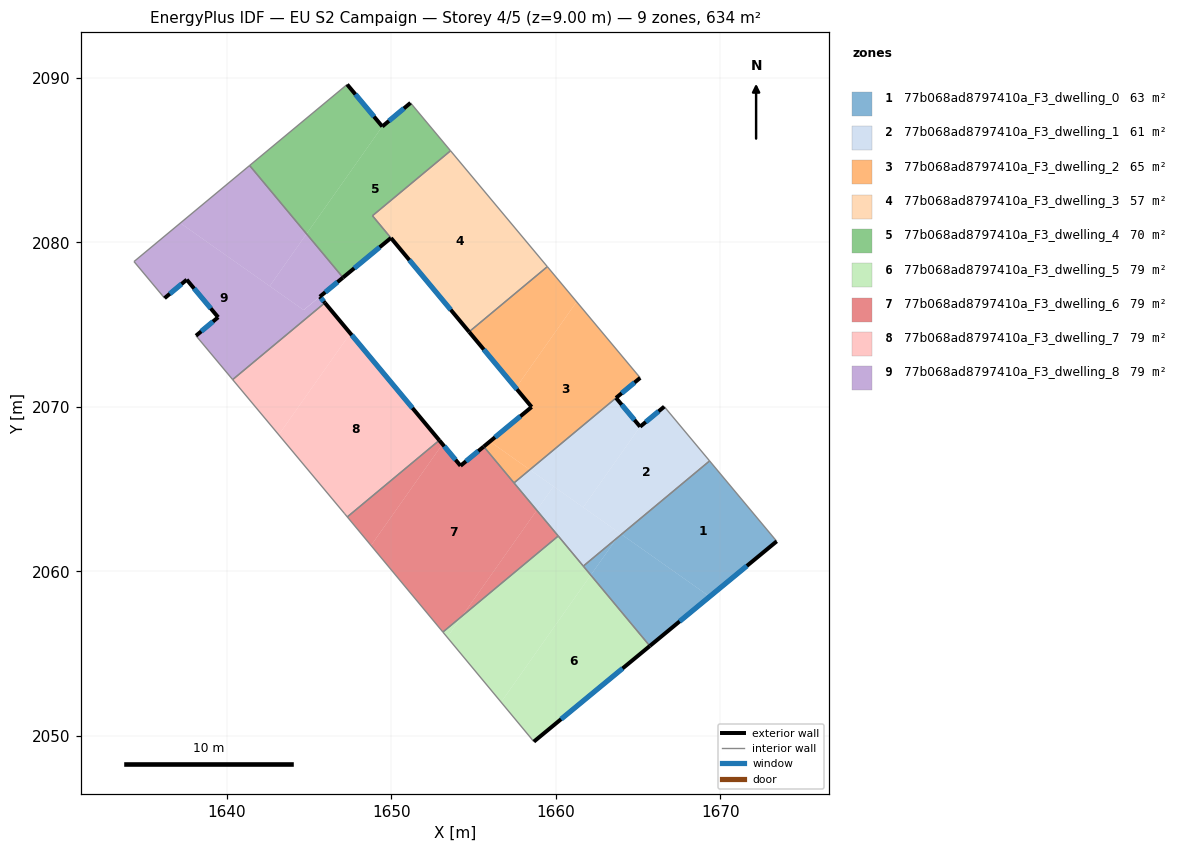
=== STOREY PLAN SPEC (per zone: floor XY polygon, exterior-wall plan segments, windows/doors) ===
zone 1: 77b068ad8797410a_F3_dwelling_0  (63.4 m²)
  floor: (1669.34, 2066.72) (1673.42, 2061.83) (1669.35, 2058.47) (1663.99, 2062.26)
  floor: (1669.35, 2058.47) (1665.71, 2055.47) (1662.12, 2059.78) (1663.70, 2062.02) (1663.99, 2062.26)
  floor: (1663.70, 2062.02) (1662.12, 2059.78) (1661.67, 2060.33)
  exterior wall: (1665.71, 2055.47) – (1673.42, 2061.83)  [10.0 m]
    window: (1667.52, 2056.97) – (1671.61, 2060.34)  [8.4 m²]
  interior walls: 3
zone 2: 77b068ad8797410a_F3_dwelling_1  (61.4 m²)
  floor: (1663.91, 2062.31) (1663.70, 2062.02) (1661.67, 2060.33) (1658.84, 2063.72) (1659.86, 2065.17)
  floor: (1666.59, 2070.02) (1669.34, 2066.72) (1663.99, 2062.26) (1661.66, 2063.90) (1665.12, 2068.80)
  floor: (1663.66, 2070.55) (1665.12, 2068.80) (1661.66, 2063.90) (1658.42, 2066.19)
  floor: (1663.99, 2062.26) (1663.70, 2062.02) (1663.91, 2062.31)
  floor: (1659.86, 2065.17) (1658.84, 2063.72) (1657.46, 2065.38) (1658.42, 2066.19)
  exterior wall: (1665.12, 2068.80) – (1663.66, 2070.55)  [2.3 m]
    window: (1664.78, 2069.21) – (1664.00, 2070.14)  [1.9 m²]
  exterior wall: (1666.59, 2070.02) – (1665.12, 2068.80)  [1.9 m]
    window: (1666.25, 2069.73) – (1665.47, 2069.09)  [1.6 m²]
  interior walls: 5
zone 3: 77b068ad8797410a_F3_dwelling_2  (65.4 m²)
  floor: (1661.26, 2076.39) (1665.13, 2071.77) (1663.66, 2070.55) (1658.42, 2066.19) (1655.99, 2067.90) (1658.53, 2070.00) (1657.57, 2071.15)
  floor: (1659.48, 2078.53) (1661.26, 2076.39) (1657.57, 2071.15) (1654.73, 2074.57)
  floor: (1658.42, 2066.19) (1657.46, 2065.38) (1655.62, 2067.59) (1655.99, 2067.90)
  exterior wall: (1658.53, 2070.00) – (1655.62, 2067.59)  [3.8 m]
    window: (1657.84, 2069.43) – (1656.30, 2068.16)  [3.2 m²]
  exterior wall: (1654.72, 2074.57) – (1658.53, 2070.00)  [5.9 m]
    window: (1655.62, 2073.49) – (1657.63, 2071.07)  [5.0 m²]
  exterior wall: (1663.66, 2070.55) – (1665.13, 2071.77)  [1.9 m]
    window: (1664.00, 2070.84) – (1664.78, 2071.48)  [1.6 m²]
  interior walls: 4
zone 4: 77b068ad8797410a_F3_dwelling_3  (56.8 m²)
  floor: (1653.60, 2085.57) (1659.48, 2078.53) (1654.72, 2074.57) (1648.85, 2081.62)
  exterior wall: (1649.98, 2080.27) – (1654.72, 2074.57)  [7.4 m]
    window: (1651.09, 2078.93) – (1653.61, 2075.91)  [6.3 m²]
  interior walls: 4
zone 5: 77b068ad8797410a_F3_dwelling_4  (70.0 m²)
  floor: (1651.16, 2088.49) (1653.59, 2085.58) (1648.85, 2081.62) (1649.97, 2080.28) (1647.06, 2077.87) (1644.84, 2080.52) (1649.45, 2087.05)
  floor: (1647.31, 2089.60) (1649.45, 2087.05) (1644.84, 2080.52) (1641.38, 2084.68)
  exterior wall: (1647.06, 2077.87) – (1649.97, 2080.28)  [3.8 m]
    window: (1647.74, 2078.43) – (1649.29, 2079.71)  [3.2 m²]
  exterior wall: (1649.45, 2087.05) – (1647.31, 2089.60)  [3.3 m]
    window: (1648.95, 2087.65) – (1647.81, 2089.00)  [2.8 m²]
  exterior wall: (1651.16, 2088.49) – (1649.45, 2087.05)  [2.2 m]
    window: (1650.76, 2088.15) – (1649.85, 2087.39)  [1.9 m²]
  interior walls: 5
zone 6: 77b068ad8797410a_F3_dwelling_5  (79.2 m²)
  floor: (1662.12, 2059.78) (1665.71, 2055.47) (1658.66, 2049.66) (1656.67, 2052.06)
  floor: (1660.14, 2062.16) (1662.12, 2059.78) (1656.67, 2052.06) (1653.39, 2056.00) (1654.30, 2057.29)
  floor: (1654.30, 2057.29) (1653.39, 2056.00) (1653.13, 2056.32)
  exterior wall: (1658.66, 2049.66) – (1665.71, 2055.47)  [9.1 m]
    window: (1660.32, 2051.02) – (1664.06, 2054.11)  [7.7 m²]
  interior walls: 4
zone 7: 77b068ad8797410a_F3_dwelling_6  (79.2 m²)
  floor: (1655.62, 2067.59) (1658.84, 2063.72) (1654.30, 2057.29) (1653.13, 2056.32) (1648.76, 2061.58) (1653.11, 2067.74) (1654.20, 2066.42)
  floor: (1652.91, 2067.97) (1653.11, 2067.74) (1648.76, 2061.58) (1647.32, 2063.32)
  floor: (1658.84, 2063.72) (1660.14, 2062.16) (1654.30, 2057.29)
  exterior wall: (1654.20, 2066.42) – (1652.91, 2067.97)  [2.0 m]
    window: (1653.90, 2066.79) – (1653.22, 2067.61)  [1.7 m²]
  exterior wall: (1655.62, 2067.59) – (1654.20, 2066.42)  [1.8 m]
    window: (1655.28, 2067.32) – (1654.54, 2066.70)  [1.5 m²]
  interior walls: 5
zone 8: 77b068ad8797410a_F3_dwelling_7  (79.2 m²)
  floor: (1647.57, 2074.39) (1652.91, 2067.97) (1647.32, 2063.32) (1647.16, 2063.51) (1643.15, 2068.31) (1647.51, 2074.47)
  floor: (1645.96, 2076.33) (1647.51, 2074.47) (1643.15, 2068.31) (1640.35, 2071.66)
  exterior wall: (1652.91, 2067.97) – (1645.96, 2076.33)  [10.9 m]
    window: (1651.28, 2069.94) – (1647.59, 2074.37)  [9.2 m²]
  interior walls: 4
zone 9: 77b068ad8797410a_F3_dwelling_8  (79.2 m²)
  floor: (1641.38, 2084.68) (1644.84, 2080.52) (1642.60, 2077.35) (1637.17, 2081.18)
  floor: (1645.65, 2076.70) (1645.96, 2076.33) (1640.35, 2071.66) (1638.12, 2074.33) (1639.47, 2075.45) (1637.56, 2077.74) (1636.22, 2076.61) (1634.36, 2078.84) (1637.17, 2081.18) (1644.67, 2075.89)
  floor: (1644.84, 2080.52) (1647.06, 2077.87) (1644.66, 2075.89) (1642.60, 2077.35)
  exterior wall: (1645.65, 2076.70) – (1647.06, 2077.87)  [1.8 m]
    window: (1645.98, 2076.98) – (1646.73, 2077.59)  [1.5 m²]
  exterior wall: (1645.96, 2076.33) – (1645.65, 2076.70)  [0.5 m]
    window: (1645.89, 2076.42) – (1645.72, 2076.62)  [0.4 m²]
  exterior wall: (1639.47, 2075.45) – (1638.12, 2074.33)  [1.8 m]
    window: (1639.15, 2075.19) – (1638.44, 2074.59)  [1.5 m²]
  exterior wall: (1637.56, 2077.74) – (1639.47, 2075.45)  [3.0 m]
    window: (1638.01, 2077.20) – (1639.02, 2075.99)  [2.5 m²]
  exterior wall: (1636.22, 2076.61) – (1637.56, 2077.74)  [1.8 m]
    window: (1636.53, 2076.88) – (1637.25, 2077.47)  [1.5 m²]
  interior walls: 5

=== DERIVED (storey summary) ===
Building: EU S2 Campaign
Storey: 4 of 5  (floor level z = 9.00 m)
Storey gross floor area: 633.9 m²
Zones on this storey: 9
  - 77b068ad8797410a_F3_dwelling_0: floor 63.4 m²; exterior wall 10.0 m (30.0 m²); 1 window(s) 8.4 m²; WWR 28.1%
  - 77b068ad8797410a_F3_dwelling_1: floor 61.4 m²; exterior wall 4.2 m (12.6 m²); 2 window(s) 3.5 m²; WWR 28.1%
  - 77b068ad8797410a_F3_dwelling_2: floor 65.4 m²; exterior wall 11.6 m (34.9 m²); 3 window(s) 9.8 m²; WWR 28.1%
  - 77b068ad8797410a_F3_dwelling_3: floor 56.8 m²; exterior wall 7.4 m (22.3 m²); 1 window(s) 6.3 m²; WWR 28.1%
  - 77b068ad8797410a_F3_dwelling_4: floor 70.0 m²; exterior wall 9.3 m (28.0 m²); 3 window(s) 7.9 m²; WWR 28.1%
  - 77b068ad8797410a_F3_dwelling_5: floor 79.2 m²; exterior wall 9.1 m (27.4 m²); 1 window(s) 7.7 m²; WWR 28.1%
  - 77b068ad8797410a_F3_dwelling_6: floor 79.2 m²; exterior wall 3.8 m (11.5 m²); 2 window(s) 3.2 m²; WWR 28.1%
  - 77b068ad8797410a_F3_dwelling_7: floor 79.2 m²; exterior wall 10.9 m (32.6 m²); 1 window(s) 9.2 m²; WWR 28.1%
  - 77b068ad8797410a_F3_dwelling_8: floor 79.2 m²; exterior wall 8.8 m (26.4 m²); 5 window(s) 7.4 m²; WWR 28.1%
Zone adjacency (shared interzone walls):
  - 77b068ad8797410a_F3_dwelling_0 ↔ 77b068ad8797410a_F3_dwelling_1
  - 77b068ad8797410a_F3_dwelling_0 ↔ 77b068ad8797410a_F3_dwelling_5
  - 77b068ad8797410a_F3_dwelling_1 ↔ 77b068ad8797410a_F3_dwelling_2
  - 77b068ad8797410a_F3_dwelling_1 ↔ 77b068ad8797410a_F3_dwelling_5
  - 77b068ad8797410a_F3_dwelling_1 ↔ 77b068ad8797410a_F3_dwelling_6
  - 77b068ad8797410a_F3_dwelling_2 ↔ 77b068ad8797410a_F3_dwelling_3
  - 77b068ad8797410a_F3_dwelling_2 ↔ 77b068ad8797410a_F3_dwelling_6
  - 77b068ad8797410a_F3_dwelling_3 ↔ 77b068ad8797410a_F3_dwelling_4
  - 77b068ad8797410a_F3_dwelling_4 ↔ 77b068ad8797410a_F3_dwelling_8
  - 77b068ad8797410a_F3_dwelling_5 ↔ 77b068ad8797410a_F3_dwelling_6
  - 77b068ad8797410a_F3_dwelling_6 ↔ 77b068ad8797410a_F3_dwelling_7
  - 77b068ad8797410a_F3_dwelling_7 ↔ 77b068ad8797410a_F3_dwelling_8